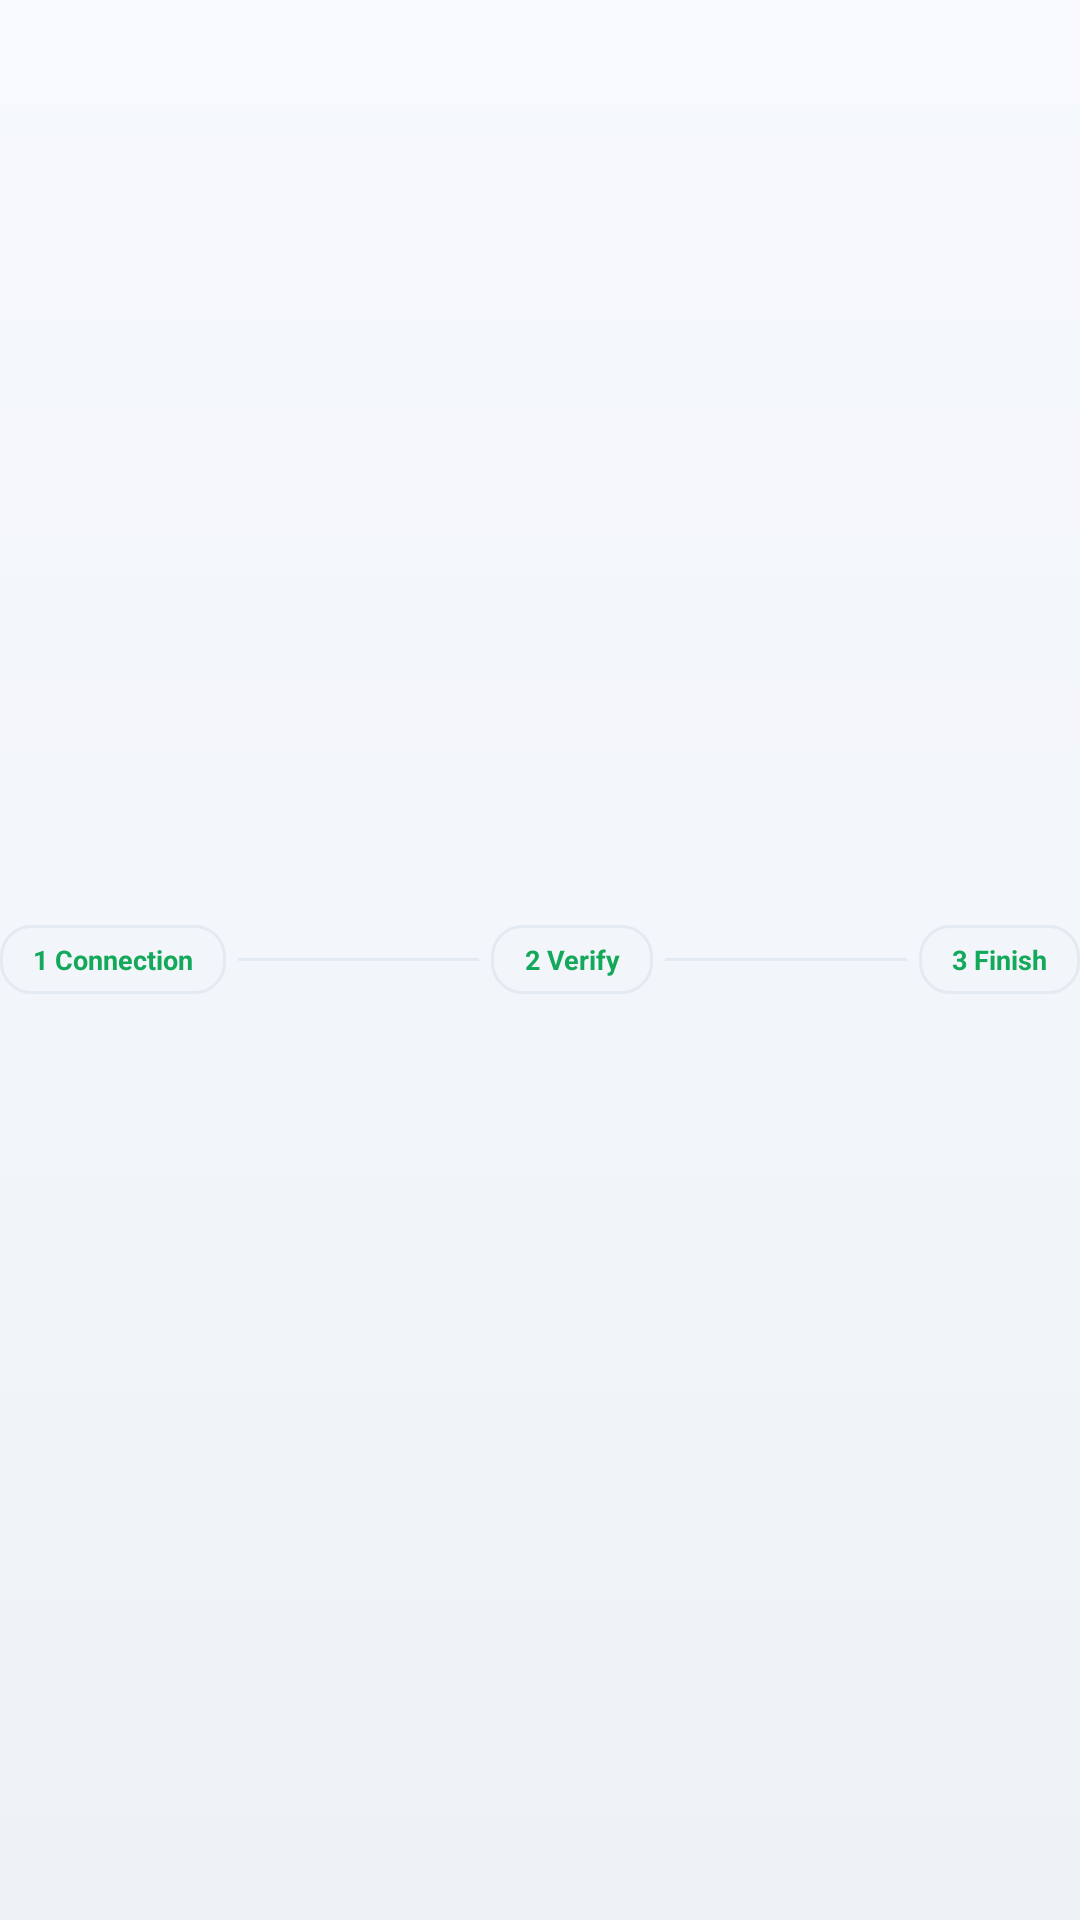

Produce the Android XML layout that renders to this screen, including the resource entries it uses.
<!-- AndroidManifest.xml: application theme Theme.RemoteTerminal -->
<!-- res/layout/view_stepper.xml -->
<?xml version="1.0" encoding="utf-8"?>
<LinearLayout xmlns:android="http://schemas.android.com/apk/res/android"
    android:id="@+id/stepper"
    android:layout_width="match_parent"
    android:layout_height="wrap_content"
    android:layout_marginStart="18dp"
    android:layout_marginEnd="18dp"
    android:orientation="horizontal"
    android:gravity="center_vertical">

    <TextView
        android:id="@+id/step1"
        style="@style/RtBadge"
        android:background="@drawable/rt_step_pill"
        android:text="@string/step_connection" />

    <View
        android:id="@+id/stepLine1"
        android:layout_width="0dp"
        android:layout_weight="1"
        android:layout_height="1dp"
        android:layout_marginStart="4dp"
        android:layout_marginEnd="4dp"
        android:background="@color/rt_divider"
        android:importantForAccessibility="no" />

    <TextView
        android:id="@+id/step2"
        style="@style/RtBadge"
        android:background="@drawable/rt_step_pill"
        android:text="@string/step_verify" />

    <View
        android:id="@+id/stepLine2"
        android:layout_width="0dp"
        android:layout_weight="1"
        android:layout_height="1dp"
        android:layout_marginStart="4dp"
        android:layout_marginEnd="4dp"
        android:background="@color/rt_divider"
        android:importantForAccessibility="no" />

    <TextView
        android:id="@+id/step3"
        style="@style/RtBadge"
        android:background="@drawable/rt_step_pill"
        android:text="@string/step_finish" />
</LinearLayout>
<!-- resources referenced by this layout -->
<resources>
  <color name="rt_divider">#FFE4EAF1</color>
  <string name="step_connection">1 Connection</string>
  <string name="step_finish">3 Finish</string>
  <string name="step_verify">2 Verify</string>
  <color name="rt_primary_soft">#1F14A85A</color>
  <dimen name="rt_stroke">1dp</dimen>
  <color name="rt_primary_edge">#5714A85A</color>
  <dimen name="rt_radius_control">10dp</dimen>
  <color name="rt_surface_tile">#FFF2F5F9</color>
  <!-- drawable rt_badge (drawable) -->
  <?xml version="1.0" encoding="utf-8"?>
  <shape xmlns:android="http://schemas.android.com/apk/res/android" android:shape="rectangle">
      <solid android:color="@color/rt_primary_soft" />
      <stroke android:width="@dimen/rt_stroke" android:color="@color/rt_primary_edge" />
      <corners android:radius="@dimen/rt_radius_pill" />
  </shape>
  <color name="rt_primary">#FF14A85A</color>
  <color name="rt_on_primary">#FFFFFFFF</color>
  <color name="rt_accent">#FF0B7FD6</color>
  <color name="rt_accent_soft">#1F0B7FD6</color>
  <color name="rt_status_error">#FFD32B3D</color>
  <color name="rt_bg_bottom">#FFEEF2F7</color>
  <color name="rt_surface_top">#FFFFFFFF</color>
  <color name="rt_surface_bright_top">#FFF1F5FA</color>
  <color name="rt_surface_bottom">#FFF8FAFD</color>
  <color name="rt_text">#FF0C121A</color>
  <color name="rt_text_muted">#FF5D6B7D</color>
  <color name="rt_outline">#FFD6DDE6</color>
  <!-- drawable rt_bg_screen (drawable) -->
  <?xml version="1.0" encoding="utf-8"?>
  <shape xmlns:android="http://schemas.android.com/apk/res/android" android:shape="rectangle">
      <gradient
          android:angle="270"
          android:startColor="@color/rt_bg_top"
          android:endColor="@color/rt_bg_bottom"
          android:type="linear" />
  </shape>
  <style name="Shape.RemoteTerminal.ExtraSmall" parent="ShapeAppearance.Material3.Corner.ExtraSmall">
          <item name="cornerSize">8dp</item>
      </style>
  <style name="Shape.RemoteTerminal.Small" parent="ShapeAppearance.Material3.Corner.Small">
          <item name="cornerSize">12dp</item>
      </style>
  <style name="Shape.RemoteTerminal.Medium" parent="ShapeAppearance.Material3.Corner.Medium">
          <item name="cornerSize">14dp</item>
      </style>
  <style name="Shape.RemoteTerminal.Large" parent="ShapeAppearance.Material3.Corner.Large">
          <item name="cornerSize">18dp</item>
      </style>
  <style name="Widget.RemoteTerminal.Button" parent="Widget.Material3.Button">
          <item name="android:minHeight">@dimen/rt_cta_height</item>
          <item name="cornerRadius">@dimen/rt_radius_control</item>
          <item name="android:textSize">13sp</item>
          <item name="android:textStyle">bold</item>
          <item name="android:letterSpacing">0.005</item>
          <item name="android:textAllCaps">false</item>
      </style>
  <style name="ThemeOverlay.RemoteTerminal.BottomSheet" parent="ThemeOverlay.Material3.BottomSheetDialog">
          <item name="colorSurface">@color/rt_surface_top</item>
          <item name="colorSurfaceContainerLow">@color/rt_surface_top</item>
          <item name="android:navigationBarColor">@android:color/transparent</item>
      </style>
  <dimen name="rt_radius_pill">12dp</dimen>
  <color name="rt_bg_top">#FFF7F9FC</color>
  <dimen name="rt_radius_card">18dp</dimen>
  <dimen name="rt_cta_height">50dp</dimen>
  <style name="RtDialogTitle" parent="MaterialAlertDialog.Material3.Title.Text">
          <item name="android:textColor">@color/rt_text</item>
          <item name="android:textSize">16sp</item>
          <item name="android:textStyle">bold</item>
      </style>
  <style name="RtDialogButton" parent="Widget.Material3.Button.TextButton.Dialog">
          <item name="android:textColor">@color/rt_primary</item>
          <item name="android:textAllCaps">false</item>
          <item name="android:minHeight">44dp</item>
      </style>
</resources>
